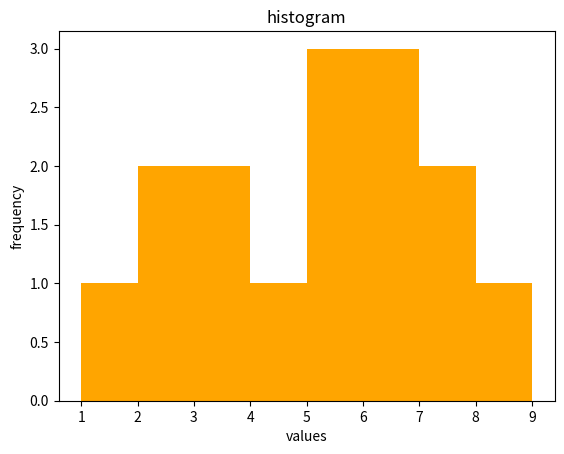
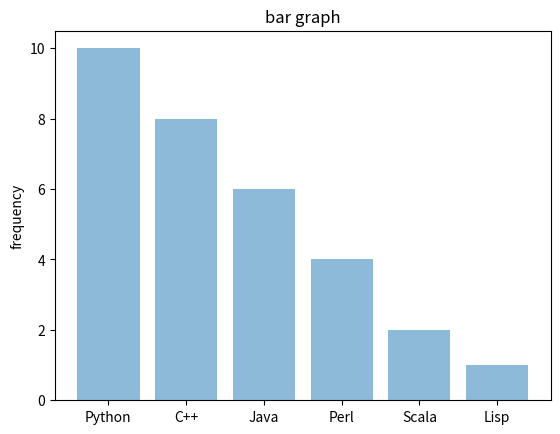
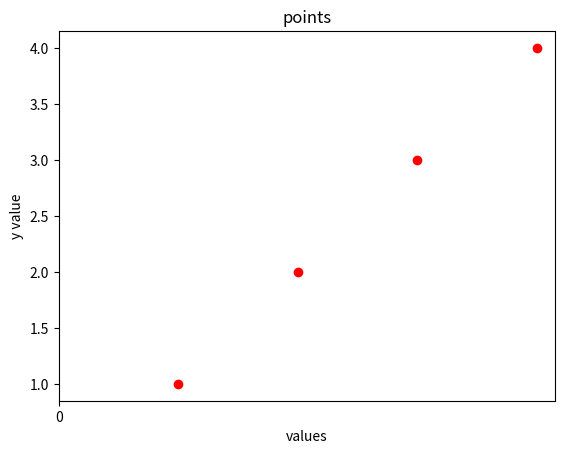
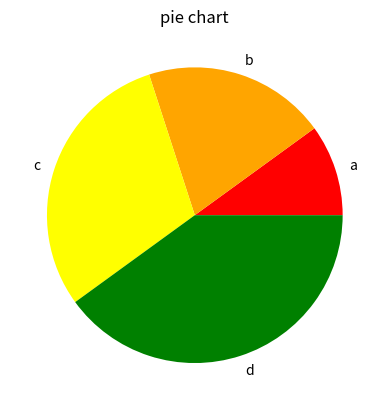
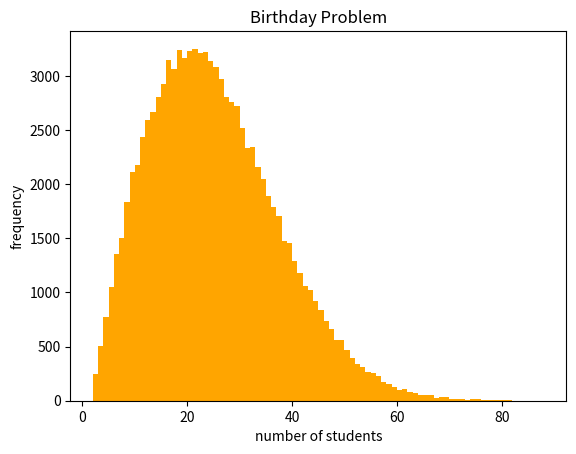
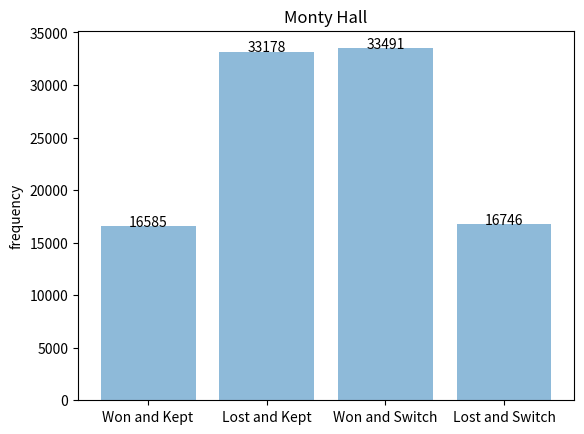
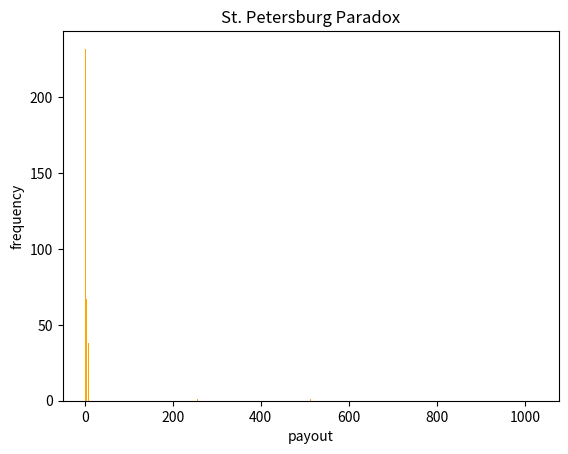

Python code for these plots, in order:
import random
import numpy as np
import matplotlib.pyplot as plt

trial = 100000 #number of trials

def randomDice(): #random dice value
    global trial
    dice = np.random.random_integers(1, 6, trial)
    return dice

def plotHisto(array, title, xlabel, step): #plots histogram
    plt.hist(array, bins=np.arange(min(array), max(array) + 2, step), align="mid", color="orange")

    plt.title(title)
    plt.xlabel(xlabel)
    plt.ylabel("frequency")

    plt.show()

x = [1, 2, 2, 3, 3, 4, 5, 5, 5, 6, 6, 6, 7, 7, 8]
plotHisto(x, "histogram", "values", 1)

def plotBar(array, objects, y_pos, title, case): #plots bar graph
    plt.bar(y_pos, array, align='center', alpha=0.5)
    plt.xticks(y_pos, objects)  # matches x labels to the matching array indices
    plt.ylabel('frequency')
    plt.title(title)

    if case is True: #only for deal or no deal simulation
        pos = list(range(0, len(array)))  # x positions of text
        for q in range(0, len(array)): #repeats number of values in array times
            plt.text(pos[q], array[q] + 4, str(round(array[q])), horizontalalignment="center")  # plots values of bars above the corresponding bars

    plt.show()

performance = [10,8,6,4,2,1]
objects = ('Python', 'C++', 'Java', 'Perl', 'Scala', 'Lisp')
y_pos = np.arange(len(objects)) #returns an array with evenly spaced elements ([0 1 2 3 4 5])
print(y_pos)

plotBar(performance, objects, y_pos, "bar graph", "values")


def plotPoints(x, y, ticks, title, xlabel):
    plt.plot(x, y, 'ro')
    plt.xticks(np.arange(0, ticks, 100))

    plt.title(title)
    plt.xlabel(xlabel)
    plt.ylabel("y value")
    plt.show()

plotPoints([1, 2, 3, 4], [1, 2, 3, 4], 10, "points", "values")

def plotPie(x, labels, title):
    colors = ["red", "orange", "yellow", "green", "blue", "purple", "indigo", "pink"]
    plt.pie(x, explode=None, labels=labels, colors=colors)
    plt.title(title)
    plt.show()

plotPie([10, 20, 30, 40], ["a", "b", "c", "d"], "pie chart")

#birthdays
def birthdays():
    global trial

    times_it_took = []

    #100000 times
    for i in range(trial):
        birthday = random.randint(1, 365) #add a student to the room
        class_birthdays = [] #the class's birthdays
        times = 1 #number of students filled in the room
        while class_birthdays.count(birthday) == 0: #no student in the room has the added student's birthday
            class_birthdays.append(birthday) #student joins the class
            birthday = random.randint(1, 365) #new student enters
            times += 1 #one more student enters

        times_it_took.append(times) #all done, record data

    #plot
    plotHisto(times_it_took, "Birthday Problem", "number of students", 1)



#monty hall
def montyHall():
    global trial
    data = [0, 0, 0, 0] #won and kept, lost and kept, won and switch, lost and switch

    #100000 times
    for z in range(0, trial):
        array = [1, 2, 3]#all the doors
        prize = random.randint(1, 3) #door with prize
        user = random.randint(1, 3) #user choice

        array.remove(prize) #removes the prize from all the doors so two doors are left

        if prize != user: #if the user has the same door as the prize, then it has already been removed and no need to remove it again
            array.remove(user) #removes the user door so only one door is left in array

        shownDoor = array[0]#this is the door that has nothing behind it and is shown to the user
        switch = random.randint(0, 1)#50% chance for user to switch

        if switch == 1:#switch
            user = 6 - user - shownDoor #since 1+2+3 = 6, then the door the user will switch with is 6 - its door - shownDoor(revealed) which equals the remaining door

        if user == prize and switch == 0: #user won and kept door
            data[0] += 1
        elif user != prize and switch == 0: #user lost and kept door
            data[1] += 1
        elif user == prize and switch == 1: #user won and switched door
            data[2] += 1
        elif user != prize and switch == 1: #user lost and switched door
            data[3] += 1



    objects = ("Won and Kept", "Lost and Kept", "Won and Switch", "Lost and Switch")
    y_pos = np.arange(len(objects)) #https://pythonspot.com/matplotlib-bar-chart/
    plotBar(data, objects, y_pos, "Monty Hall", True)

#St. Petersburg Paradox

def petersburg():
    global trial
    payout = []
    for z in range(500):
        current = 1
        flip = random.randint(0, 100)

        while flip <= 50:
            flip = random.randint(0, 100)
            current *= 2

        payout.append(current)

    plotHisto(payout, "St. Petersburg Paradox", "payout", 1)

#SIMULATIONS

birthdays()

montyHall()

petersburg()
